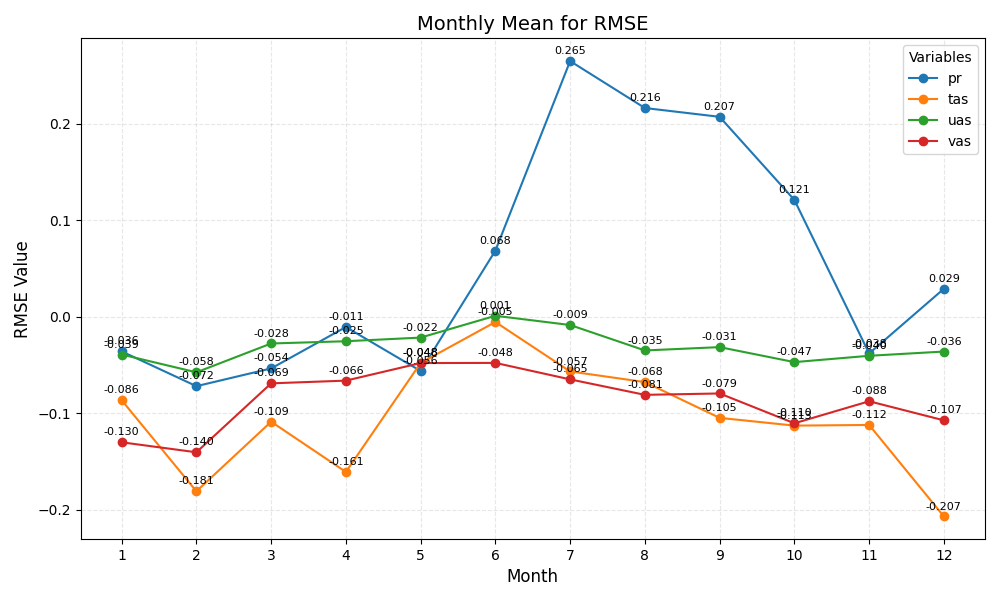

Values plotted in this chart, from the file beside it:
month	pr	tas	uas	vas
1	-0.036	-0.086	-0.039	-0.130
2	-0.072	-0.181	-0.058	-0.140
3	-0.054	-0.109	-0.028	-0.069
4	-0.011	-0.161	-0.025	-0.066
5	-0.056	-0.048	-0.022	-0.048
6	0.068	-0.005	0.001	-0.048
7	0.265	-0.057	-0.009	-0.065
8	0.216	-0.068	-0.035	-0.081
9	0.207	-0.105	-0.031	-0.079
10	0.121	-0.113	-0.047	-0.110
11	-0.038	-0.112	-0.040	-0.088
12	0.029	-0.207	-0.036	-0.107
